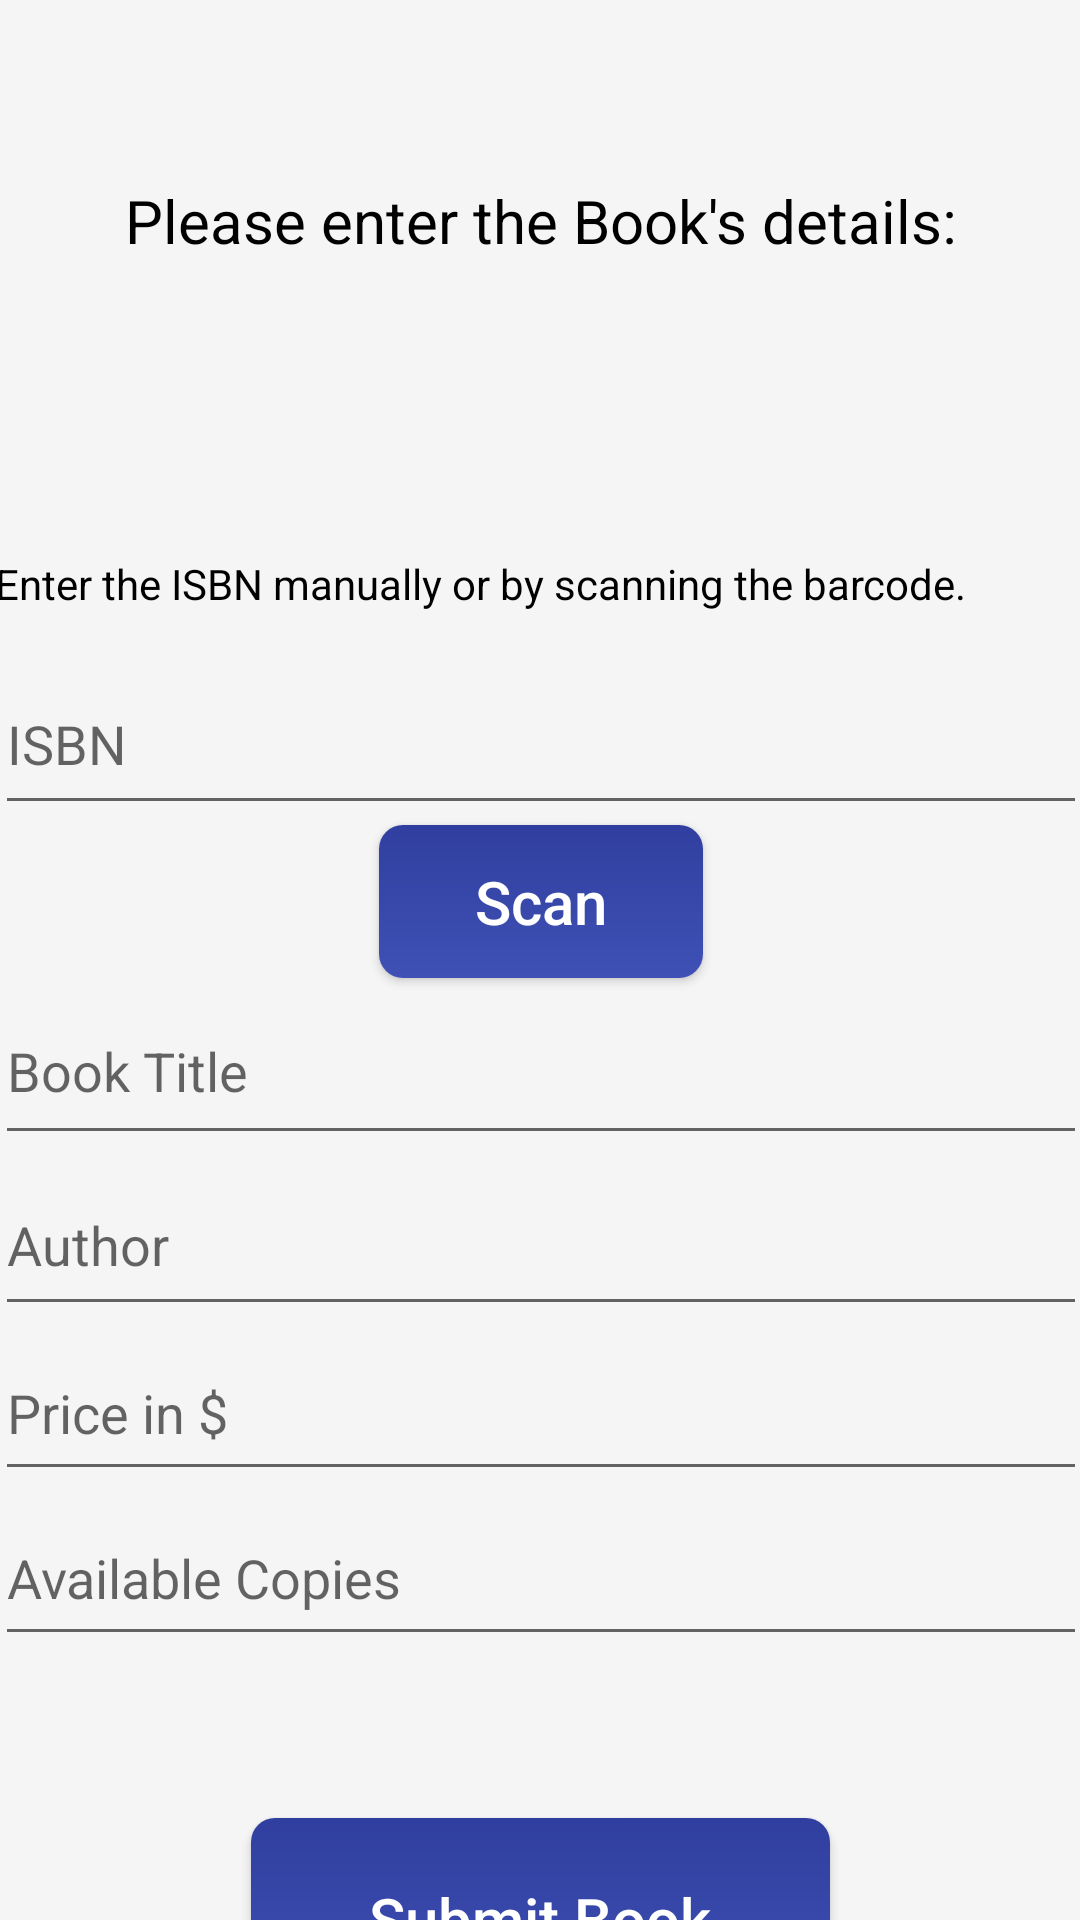

Produce the Android XML layout that renders to this screen, including the resource entries it uses.
<!-- AndroidManifest.xml: application theme AppTheme -->
<!-- res/layout/activity_submit_book.xml -->
<?xml version="1.0" encoding="utf-8"?>
<androidx.constraintlayout.widget.ConstraintLayout xmlns:android="http://schemas.android.com/apk/res/android"
    xmlns:app="http://schemas.android.com/apk/res-auto"
    xmlns:tools="http://schemas.android.com/tools"
    android:id="@+id/main"
    android:layout_width="match_parent"
    android:layout_height="match_parent"
    tools:context=".SubmitBook">

    <TextView
        android:id="@+id/submitBookTitle"
        android:layout_width="355dp"
        android:layout_height="65dp"
        android:layout_marginTop="60dp"
        android:text="Please enter the Book's details:"
        android:textAlignment="center"
        android:textSize="20sp"
        app:layout_constraintEnd_toEndOf="parent"
        app:layout_constraintStart_toStartOf="parent"
        app:layout_constraintTop_toTopOf="parent" />

    <LinearLayout
        android:id="@+id/linearLayout3"
        android:layout_width="364dp"
        android:layout_height="365dp"
        android:layout_marginTop="60dp"
        android:orientation="vertical"
        app:layout_constraintEnd_toEndOf="parent"
        app:layout_constraintStart_toStartOf="parent"
        app:layout_constraintTop_toBottomOf="@+id/submitBookTitle">

        <TextView
            android:id="@+id/isbnInputInstructions"
            android:layout_width="match_parent"
            android:layout_height="33dp"
            android:text="Enter the ISBN manually or by scanning the barcode." />

        <EditText
            android:id="@+id/bookIsbnInput"
            android:layout_width="match_parent"
            android:layout_height="57dp"
            android:ems="10"
            android:hint="ISBN"
            android:inputType="number" />

        <Button
            android:id="@+id/scanButtonSubmitBook"
            android:layout_width="108dp"
            android:layout_height="wrap_content"
            android:layout_gravity="center"
            android:text="Scan" />

        <EditText
            android:id="@+id/bookTitleInput"
            android:layout_width="match_parent"
            android:layout_height="59dp"
            android:ems="10"
            android:hint="Book Title"
            android:inputType="text" />

        <EditText
            android:id="@+id/bookAuthorInput"
            android:layout_width="match_parent"
            android:layout_height="57dp"
            android:ems="10"
            android:hint="Author"
            android:inputType="text" />

        <EditText
            android:id="@+id/bookPriceInput"
            android:layout_width="match_parent"
            android:layout_height="55dp"
            android:ems="10"
            android:hint="Price in $"
            android:inputType="number" />

        <EditText
            android:id="@+id/availableCopiesInput"
            android:layout_width="match_parent"
            android:layout_height="55dp"
            android:ems="10"
            android:hint="Available Copies"
            android:inputType="number" />

    </LinearLayout>

    <Button
        android:id="@+id/submitBookButton"
        android:layout_width="193dp"
        android:layout_height="67dp"
        android:layout_gravity="center"
        android:layout_marginTop="56dp"
        android:text="Submit Book"
        app:layout_constraintBottom_toBottomOf="parent"
        app:layout_constraintEnd_toEndOf="parent"
        app:layout_constraintStart_toStartOf="parent"
        app:layout_constraintTop_toBottomOf="@+id/linearLayout3"
        app:layout_constraintVertical_bias="0.0" />

</androidx.constraintlayout.widget.ConstraintLayout>
<!-- resources referenced by this layout -->
<resources>
  <style name="AppTheme" parent="Theme.AppCompat.Light.NoActionBar">
          
          <item name="android:windowBackground">@color/light_gray</item>
          <item name="android:textColor">@color/black</item> 
          <item name="colorPrimary">@color/primary_blue</item> 
          <item name="colorPrimaryDark">@color/primary_blue</item> 
          <item name="colorAccent">@color/primary_blue</item> 
          <item name="android:buttonStyle">@style/PrimaryButtonStyle</item>
          <item name="android:textAppearance">@style/AppTextAppearance</item>
          <item name="alertDialogTheme">@style/AlertDialogTheme</item>
  
  
      </style>
  <color name="light_gray">#F5F5F5</color>
  <color name="black">#FF000000</color>
  <color name="primary_blue">#3F51B5</color>
  <style name="PrimaryButtonStyle" parent="Widget.AppCompat.Button">
          <item name="android:background">@drawable/primary_button_background</item>
          <item name="android:textColor">@android:color/white</item>
          <item name="android:textAppearance">@style/TextAppearance.AppCompat.Button</item>
          <item name="android:textAllCaps">false</item>
          <item name="android:textSize">20dp</item>
          
          <item name="android:paddingStart">16dp</item>
          <item name="android:paddingEnd">16dp</item>
          <item name="android:paddingTop">12dp</item>
          <item name="android:paddingBottom">12dp</item>
          
          <item name="android:radius">4dp</item>
      </style>
  <style name="AppTextAppearance">
          <item name="android:fontFamily">sans-serif</item>
      </style>
  <style name="AlertDialogTheme" parent="Theme.AppCompat.Light.Dialog.Alert">
          <item name="colorAccent">@color/primary_blue</item> 
          
      </style>
  <!-- drawable primary_button_background (drawable) -->
  <?xml version="1.0" encoding="utf-8"?>
  <shape xmlns:android="http://schemas.android.com/apk/res/android">
      
      <gradient
          android:startColor="#3F51B5"
          android:endColor="#303F9F"
          android:angle="90"/>
      
      <corners android:radius="8dp"/>
  </shape>
</resources>
